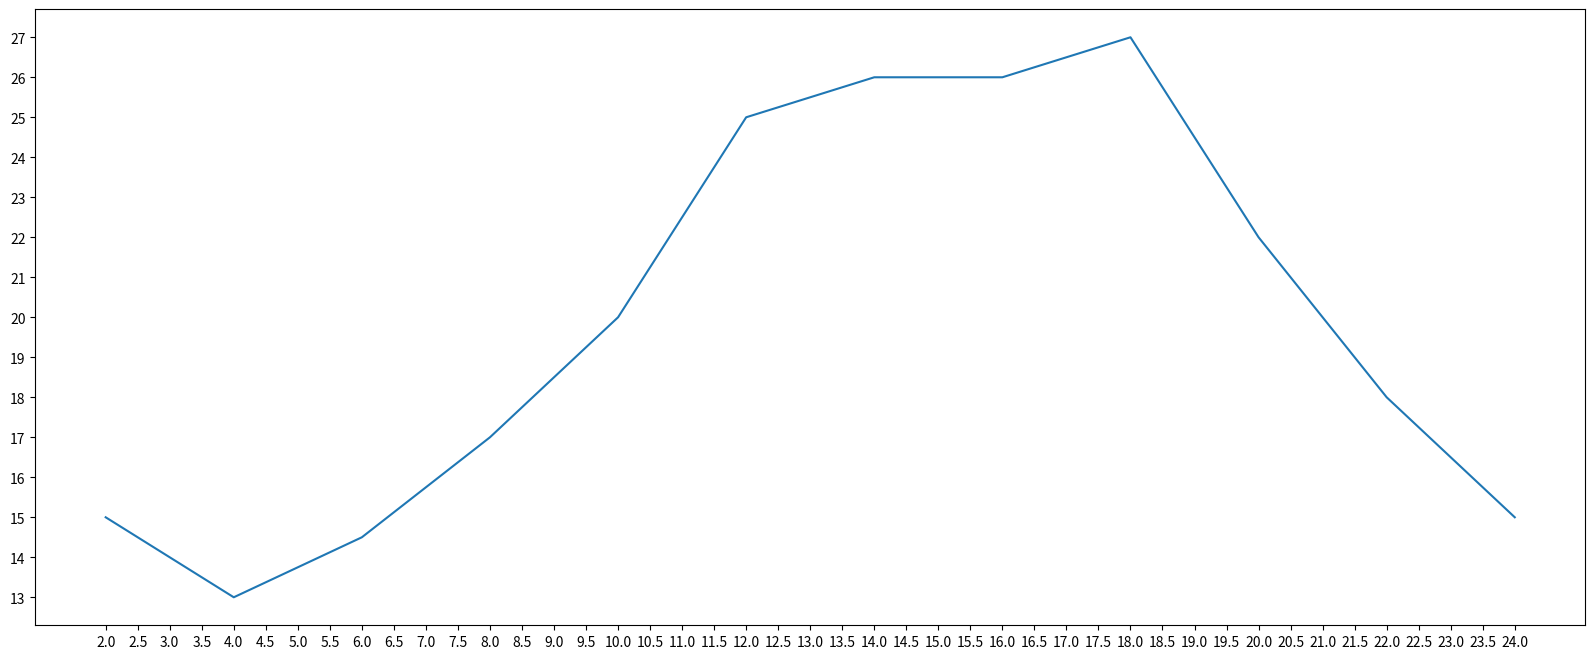

The matplotlib source for this figure:
from matplotlib import pyplot as plt
plt.figure(figsize=(20,8),dpi=80)
x=range(2,26,2)
y=[15,13,14.5,17,20,25,26,26,27,22,18,15]
plt.plot(x,y)
#plt.xticks(x)#强制显示出来所有的刻度
_xtick_labels=[i/2 for i in range(4,49)]
plt.xticks(_xtick_labels)#横轴显示以上面命名的变量为准,此时坐标与标签一一对应
plt.yticks(range(min(y),max(y)+1))
plt.savefig("./sig_size.png")
plt.show()
